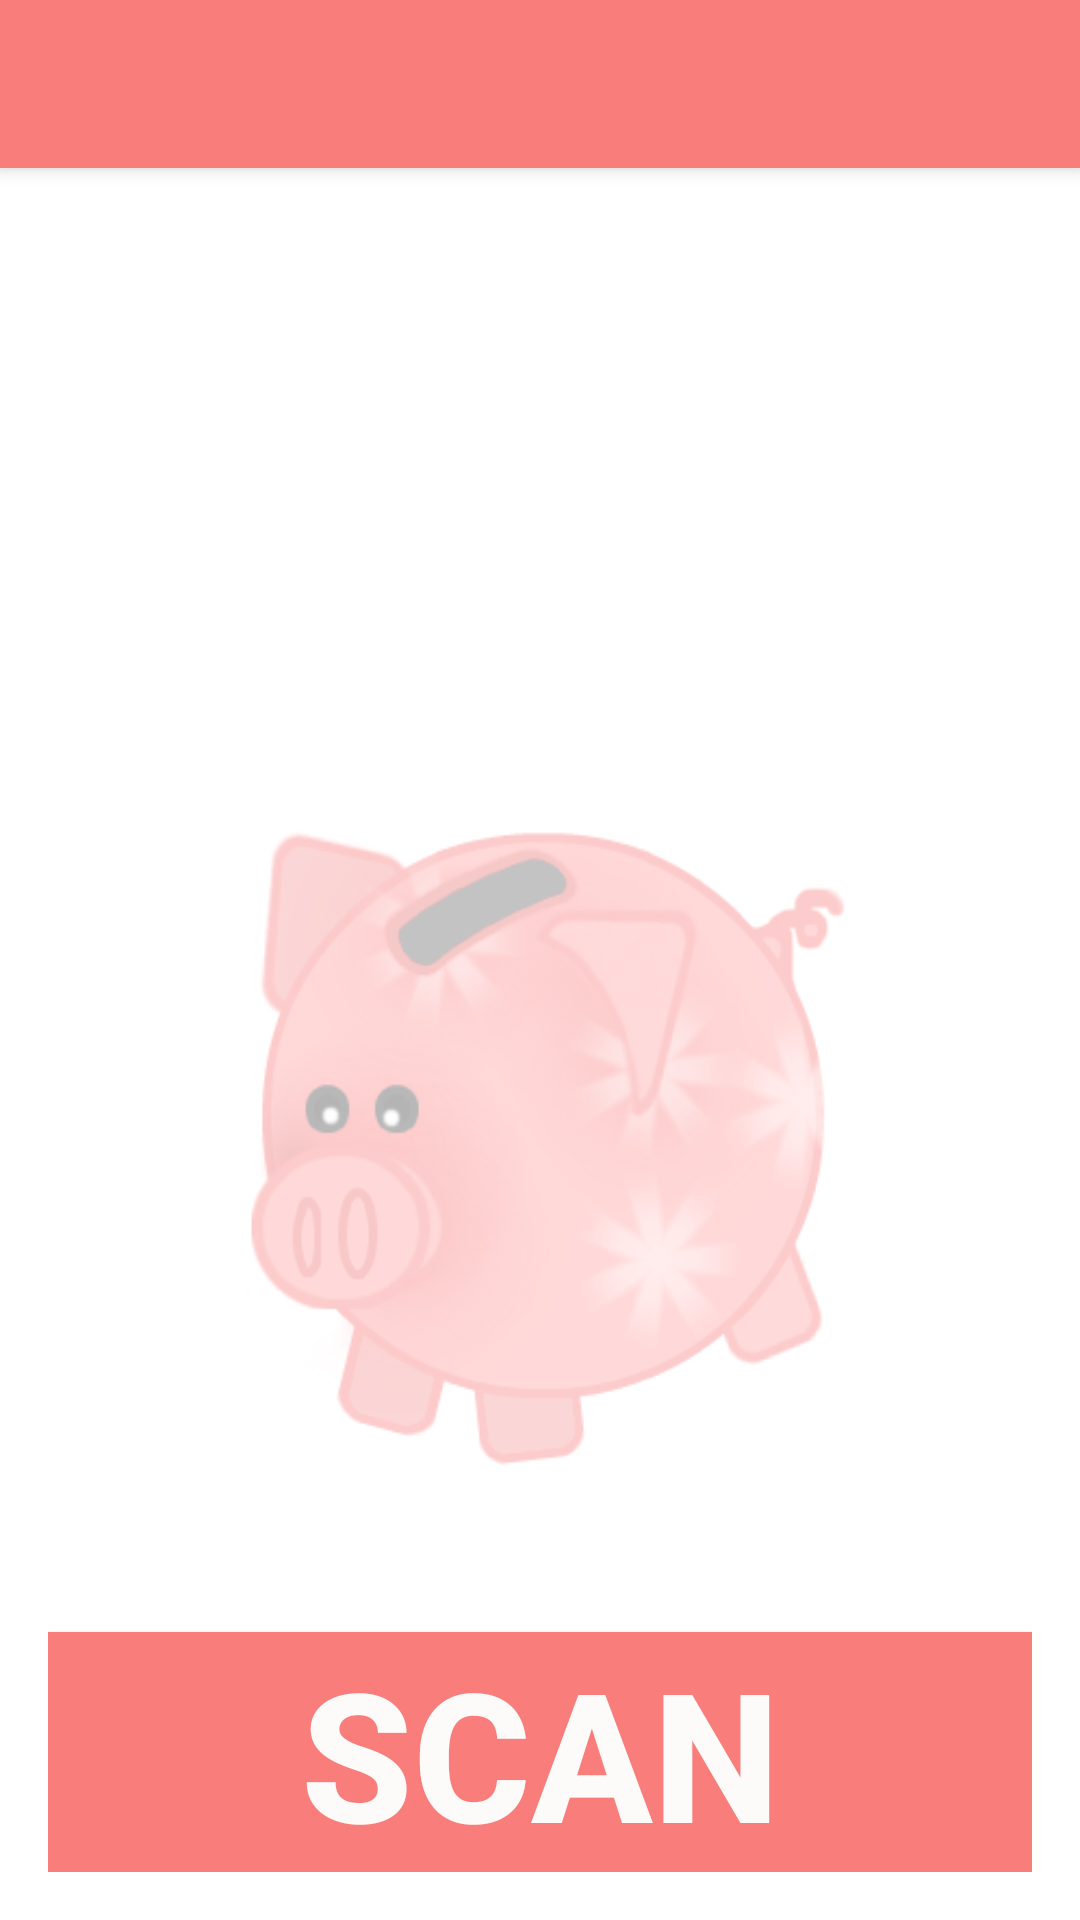

Reconstruct the res/layout file that produces this screen, plus the resources it refers to.
<!-- AndroidManifest.xml: activity theme AppTheme.NoActionBar -->
<!-- res/layout/activity_main.xml -->
<?xml version="1.0" encoding="utf-8"?>
<android.support.design.widget.CoordinatorLayout xmlns:android="http://schemas.android.com/apk/res/android"
    xmlns:app="http://schemas.android.com/apk/res-auto"
    xmlns:tools="http://schemas.android.com/tools"
    android:layout_width="match_parent"
    android:layout_height="match_parent"
    android:fitsSystemWindows="true"
    android:background="@drawable/schwein5_30l"
    tools:context=".gui.MainActivity">

    <android.support.design.widget.AppBarLayout
        android:layout_width="match_parent"
        android:layout_height="wrap_content"
        android:theme="@style/AppTheme.AppBarOverlay"
        android:id="@+id/idCustomView">

        <android.support.v7.widget.Toolbar
            android:id="@+id/idToolbarEdit1"
            android:layout_width="match_parent"
            android:layout_height="?attr/actionBarSize"
            android:background="#f97d7b"
            app:popupTheme="@style/AppTheme.PopupOverlay" />

    </android.support.design.widget.AppBarLayout>

    <RelativeLayout xmlns:android="http://schemas.android.com/apk/res/android"
        android:layout_width="fill_parent"
        android:layout_height="fill_parent"
        android:paddingLeft="16dp"
        android:paddingRight="16dp"
        android:paddingBottom="16dp"
        android:paddingTop="16dp"
        app:layout_behavior="@string/appbar_scrolling_view_behavior">



        <ScrollView
            android:layout_width="wrap_content"
            android:layout_height="wrap_content"
            android:fillViewport="true"
            android:scrollbars  =  "none">

            <TableLayout
                android:layout_width="match_parent"
                android:layout_height="wrap_content"
                android:stretchColumns="1"
                android:layout_alignParentTop="true"
                android:id="@+id/tbl_Main"
                android:onClick="onClickTable"
                android:alpha="50"
                android:baselineAligned="true"
                android:background="#64dcdada">
            </TableLayout>
        </ScrollView>

        <Button
            android:layout_width="match_parent"
            android:layout_height="wrap_content"
            android:text="Scan"
            android:id="@+id/btn_Scan"
            android:layout_weight="0.35"
            android:clickable="true"
            android:background="#f97d7b"
            android:textColor="#fdfafa"
            android:textStyle="bold"
            android:textSize="60dp"
            android:layout_alignParentBottom="true"
            android:onClick="onClickScan"
            />
    </RelativeLayout>

</android.support.design.widget.CoordinatorLayout>
<!-- resources referenced by this layout -->
<resources>
  <!-- drawable schwein5_30l: png bitmap (drawable, 37193 bytes) -->
  <style name="AppTheme.AppBarOverlay" parent="ThemeOverlay.AppCompat.Dark.ActionBar" />
  <style name="AppTheme.PopupOverlay" parent="ThemeOverlay.AppCompat.Light" />
  <style name="AppTheme.NoActionBar">
          <item name="colorPrimary">@color/colorPrimary</item>
          <item name="colorPrimaryDark">@color/colorPrimaryDark</item>
          <item name="windowActionBar">false</item>
          <item name="windowNoTitle">true</item>
      </style>
  <color name="colorPrimary">#f97d7b</color>
  <color name="colorPrimaryDark">#f97d7b</color>
</resources>
